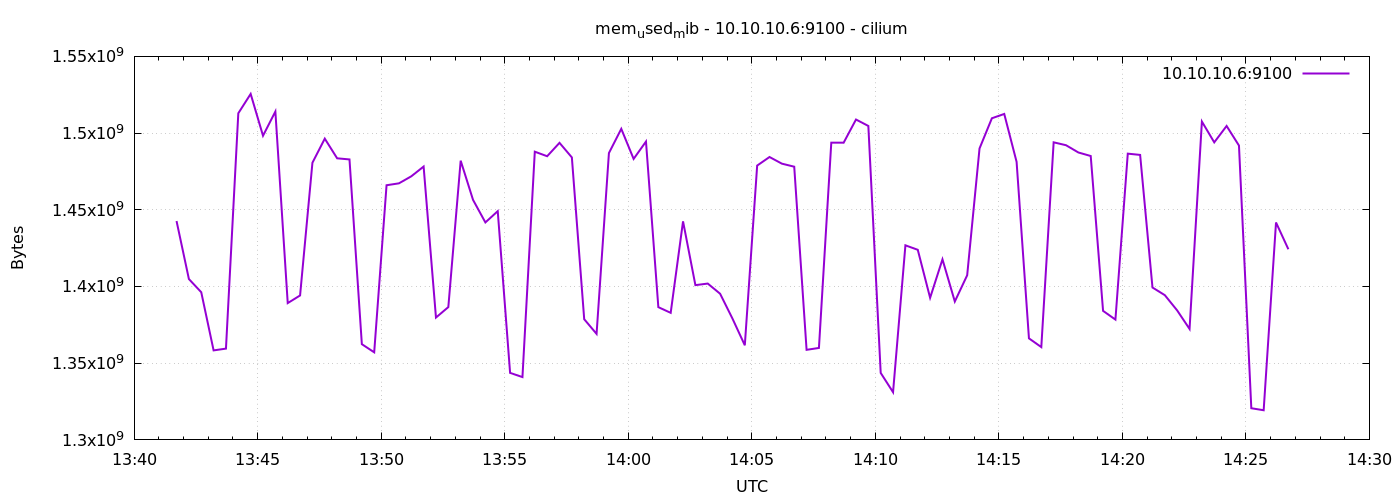

Values plotted in this chart, from the file beside it:
1778074903	1442668544
1778074933	1404858368
1778074963	1396256768
1778074993	1358344192
1778075023	1359503360
1778075053	1512923136
1778075083	1525530624
1778075113	1498271744
1778075143	1514053632
1778075173	1389178880
1778075203	1394155520
1778075233	1480675328
1778075263	1496371200
1778075293	1483554816
1778075323	1482825728
1778075353	1362411520
1778075383	1357090816
1778075413	1466003456
1778075443	1467236352
1778075473	1471819776
1778075503	1478189056
1778075533	1379758080
1778075563	1386569728
1778075593	1482018816
1778075623	1456467968
1778075653	1441759232
1778075683	1449115648
1778075713	1343684608
1778075743	1340948480
1778075773	1487876096
1778075803	1484910592
1778075833	1493639168
1778075863	1484132352
1778075893	1378660352
1778075923	1369104384
1778075953	1486974976
1778075983	1502765056
1778076013	1483169792
1778076043	1494482944
1778076073	1386532864
1778076103	1382817792
1778076133	1442467840
1778076163	1400881152
1778076193	1401909248
1778076223	1395273728
1778076253	1379098624
1778076283	1361666048
1778076313	1478815744
1778076343	1484406784
1778076373	1480073216
1778076403	1478086656
1778076433	1358716928
1778076463	1359945728
1778076493	1493774336
1778076523	1493729280
1778076553	1508839424
1778076583	1504645120
1778076613	1343664128
1778076643	1331081216
1778076673	1426825216
1778076703	1423921152
... 30 more rows
